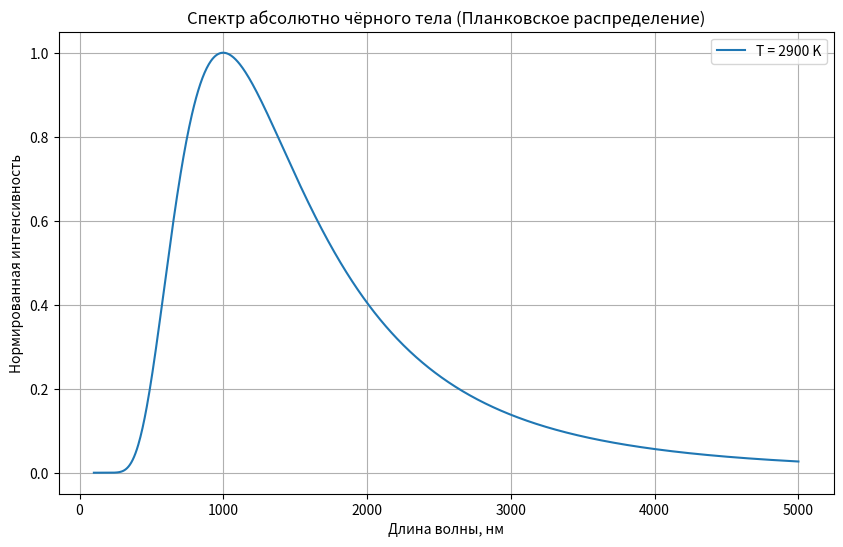

Python code for this plot:
import numpy as np
import matplotlib.pyplot as plt

# Константы
h = 6.62607015e-34  # Постоянная Планка, Дж·с
c = 299792458       # Скорость света, м/с
k_B = 1.380649e-23  # Постоянная Больцмана, Дж/К

# Температура абсолютно чёрного тела (нашей лампы)
T = 2900  # К

# Диапазон длин волн (от 100 нм до 5 мкм)
w = np.linspace(100e-9, 5e-6, 1000)  # Длины волн в метрах

# Приводим функцию Планка для планковского спектра излучения
def PLS(w, t):
    return (2 * h * c**2) / (w**5) * 1 / (np.exp((h * c) / (w * k_B * t)) - 1)

# Здесь мы вычисляем интенсивность излучения
I = PLS(w, T)

# Производим нормализацию интенсивности для удобства отображения
Inorm = I / np.max(I)

# Построение графика
plt.figure(figsize=(10, 6))
plt.plot(w * 1e9, Inorm, label=f'T = {T} K')  # Переводим длины волн в нанометры
plt.title('Спектр абсолютно чёрного тела (Планковское распределение)')
plt.xlabel('Длина волны, нм')
plt.ylabel('Нормированная интенсивность')
plt.grid(True)
plt.legend()
plt.show()